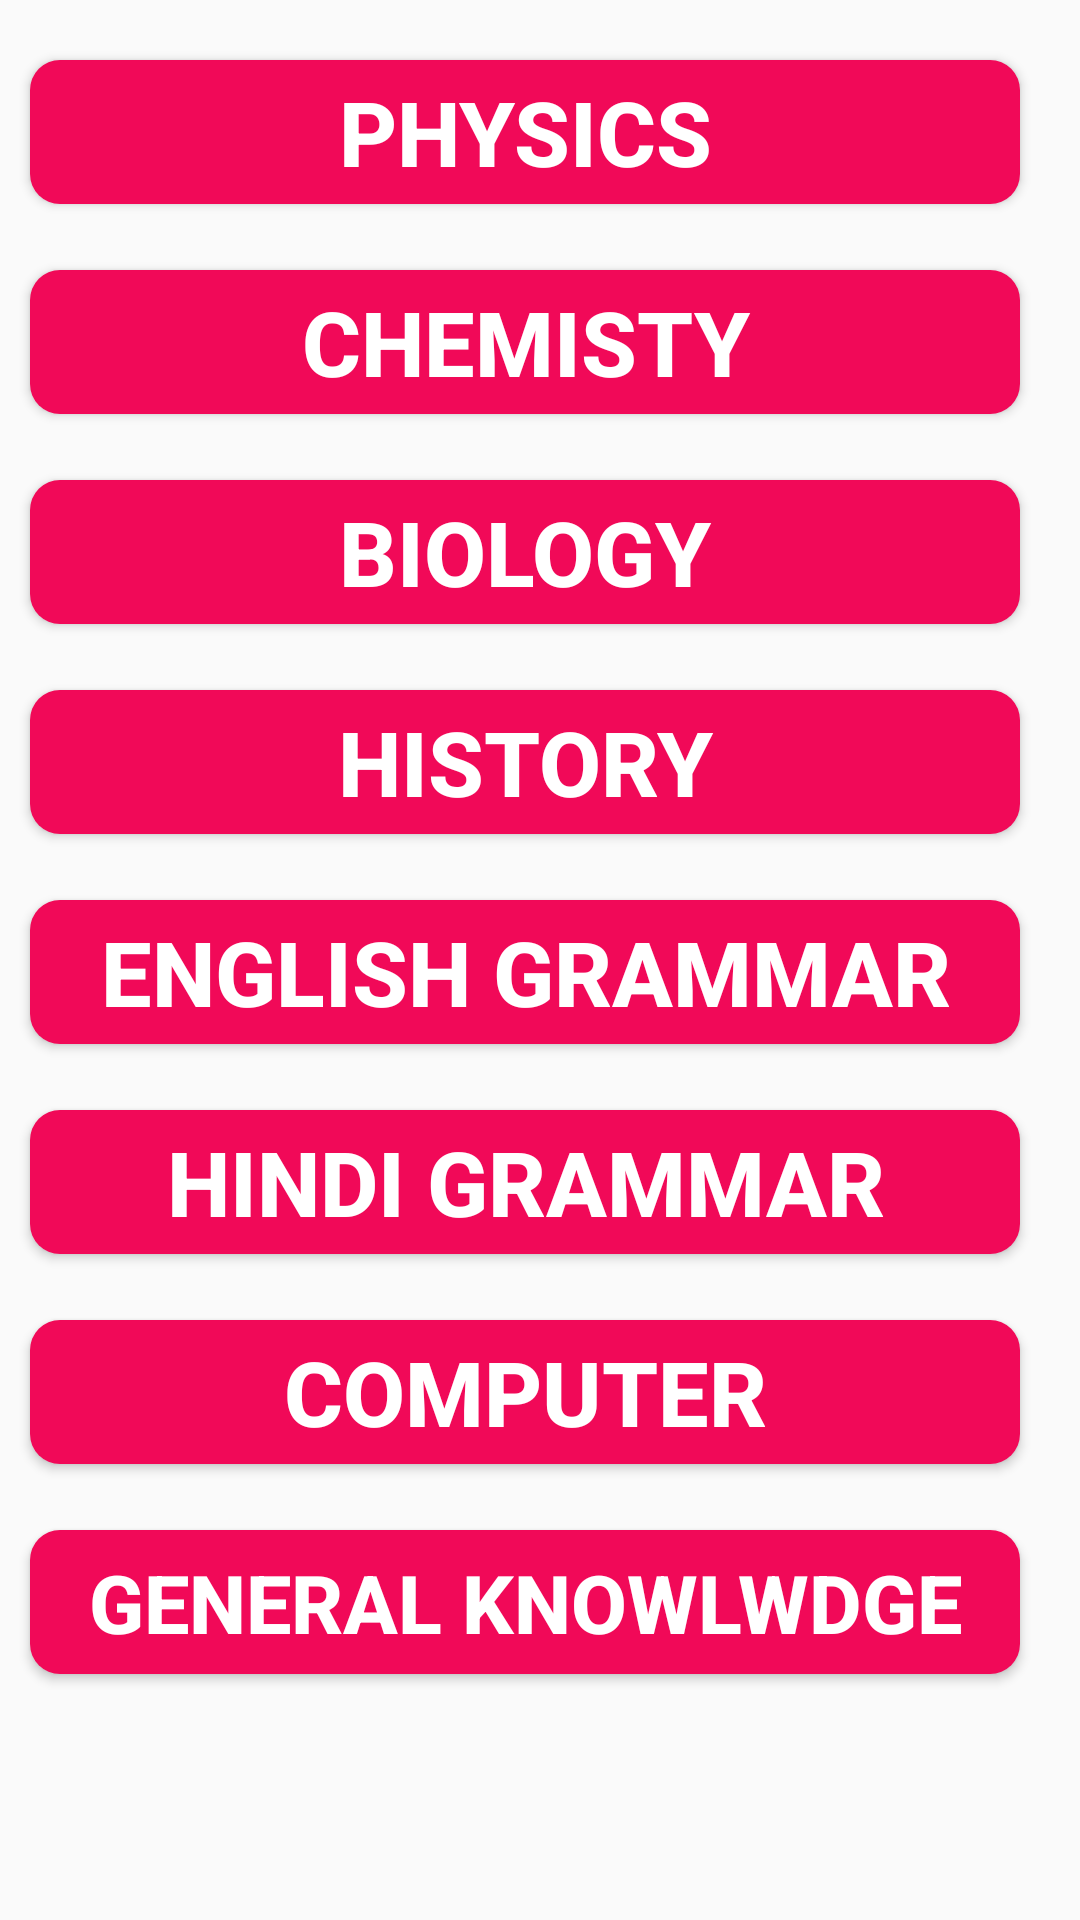

Layout XML and referenced resources for this Android screen:
<!-- AndroidManifest.xml: activity theme Theme.AppCompat.DayNight -->
<!-- res/layout/activity_quiz.xml -->
<?xml version="1.0" encoding="utf-8"?>
<RelativeLayout xmlns:android="http://schemas.android.com/apk/res/android"
    xmlns:app="http://schemas.android.com/apk/res-auto"
    xmlns:tools="http://schemas.android.com/tools"
    android:layout_width="match_parent"
    android:layout_height="match_parent"
    tools:context=".QuizActivity">


    <Button
        android:id="@+id/quiz_physics"
        android:layout_width="389dp"
        android:layout_height="wrap_content"
        android:layout_marginStart="10dp"
        android:layout_marginTop="20dp"
        android:layout_marginEnd="20dp"
        android:background="@drawable/button_bg"
        android:gravity="center"
        android:text="Physics"
        android:textColor="@android:color/white"
        android:textSize="30sp"
        android:textStyle="bold"
        app:layout_constraintTop_toTopOf="parent" />


    <Button
        android:id="@+id/quiz_chemitry"
        android:layout_width="389dp"
        android:layout_height="wrap_content"
        android:layout_marginStart="10dp"
        android:layout_marginTop="90dp"
        android:layout_marginEnd="20dp"
        android:background="@drawable/button_bg"
        android:gravity="center"
        android:text="Chemisty"
        android:textColor="@android:color/white"
        android:textSize="30sp"
        android:textStyle="bold"
        app:layout_constraintTop_toTopOf="parent" />

    <Button
        android:id="@+id/quiz_bilogy"
        android:layout_width="389dp"
        android:layout_height="wrap_content"
        android:layout_marginStart="10dp"
        android:layout_marginTop="160dp"
        android:layout_marginEnd="20dp"
        android:background="@drawable/button_bg"
        android:gravity="center"
        android:text="Biology"
        android:textColor="@android:color/white"
        android:textSize="30sp"
        android:textStyle="bold"
        app:layout_constraintTop_toTopOf="parent" />

    <Button
        android:id="@+id/quiz_history"
        android:layout_width="389dp"
        android:layout_height="wrap_content"
        android:layout_marginStart="10dp"
        android:layout_marginTop="230dp"
        android:layout_marginEnd="20dp"
        android:background="@drawable/button_bg"
        android:gravity="center"
        android:text="History"
        android:textColor="@android:color/white"
        android:textSize="30sp"
        android:textStyle="bold"
        app:layout_constraintTop_toTopOf="parent" />


    <Button
        android:id="@+id/quiz_englishgrammar"
        android:layout_width="389dp"
        android:layout_height="wrap_content"
        android:layout_marginStart="10dp"
        android:layout_marginTop="300dp"
        android:layout_marginEnd="20dp"
        android:background="@drawable/button_bg"
        android:gravity="center"
        android:text="English Grammar"
        android:textColor="@android:color/white"
        android:textSize="30sp"
        android:textStyle="bold"
        app:layout_constraintTop_toTopOf="parent" />

    <Button
        android:id="@+id/quiz_hindigrammar"
        android:layout_width="389dp"
        android:layout_height="wrap_content"
        android:layout_marginStart="10dp"
        android:layout_marginTop="370dp"
        android:layout_marginEnd="20dp"
        android:background="@drawable/button_bg"
        android:gravity="center"
        android:text="Hindi Grammar"
        android:textColor="@android:color/white"
        android:textSize="30sp"
        android:textStyle="bold"
        app:layout_constraintTop_toTopOf="parent" />

    <Button
        android:id="@+id/quiz_computer"
        android:layout_width="389dp"
        android:layout_height="wrap_content"
        android:layout_marginStart="10dp"
        android:layout_marginTop="440dp"
        android:layout_marginEnd="20dp"
        android:background="@drawable/button_bg"
        android:gravity="center"
        android:text="Computer"
        android:textColor="@android:color/white"
        android:textSize="30sp"
        android:textStyle="bold"
        app:layout_constraintTop_toTopOf="parent" />


    <Button
        android:id="@+id/quiz_gk"
        android:layout_width="389dp"
        android:layout_height="wrap_content"
        android:layout_marginStart="10dp"
        android:layout_marginTop="510dp"
        android:layout_marginEnd="20dp"
        android:background="@drawable/button_bg"
        android:gravity="center"
        android:text="General Knowlwdge"
        android:textColor="@android:color/white"
        android:textSize="27sp"
        android:textStyle="bold"
        app:layout_constraintTop_toTopOf="parent" />
</RelativeLayout>
<!-- resources referenced by this layout -->
<resources>
  <!-- drawable button_bg (drawable) -->
  <?xml version="1.0" encoding="utf-8"?>
  <shape xmlns:android="http://schemas.android.com/apk/res/android">
  
      <corners android:radius="10dp" />
      <solid android:color="#F10958" />
      <size android:height="40dp"
          android:width="40dp"/>
  
  
  </shape>
</resources>
